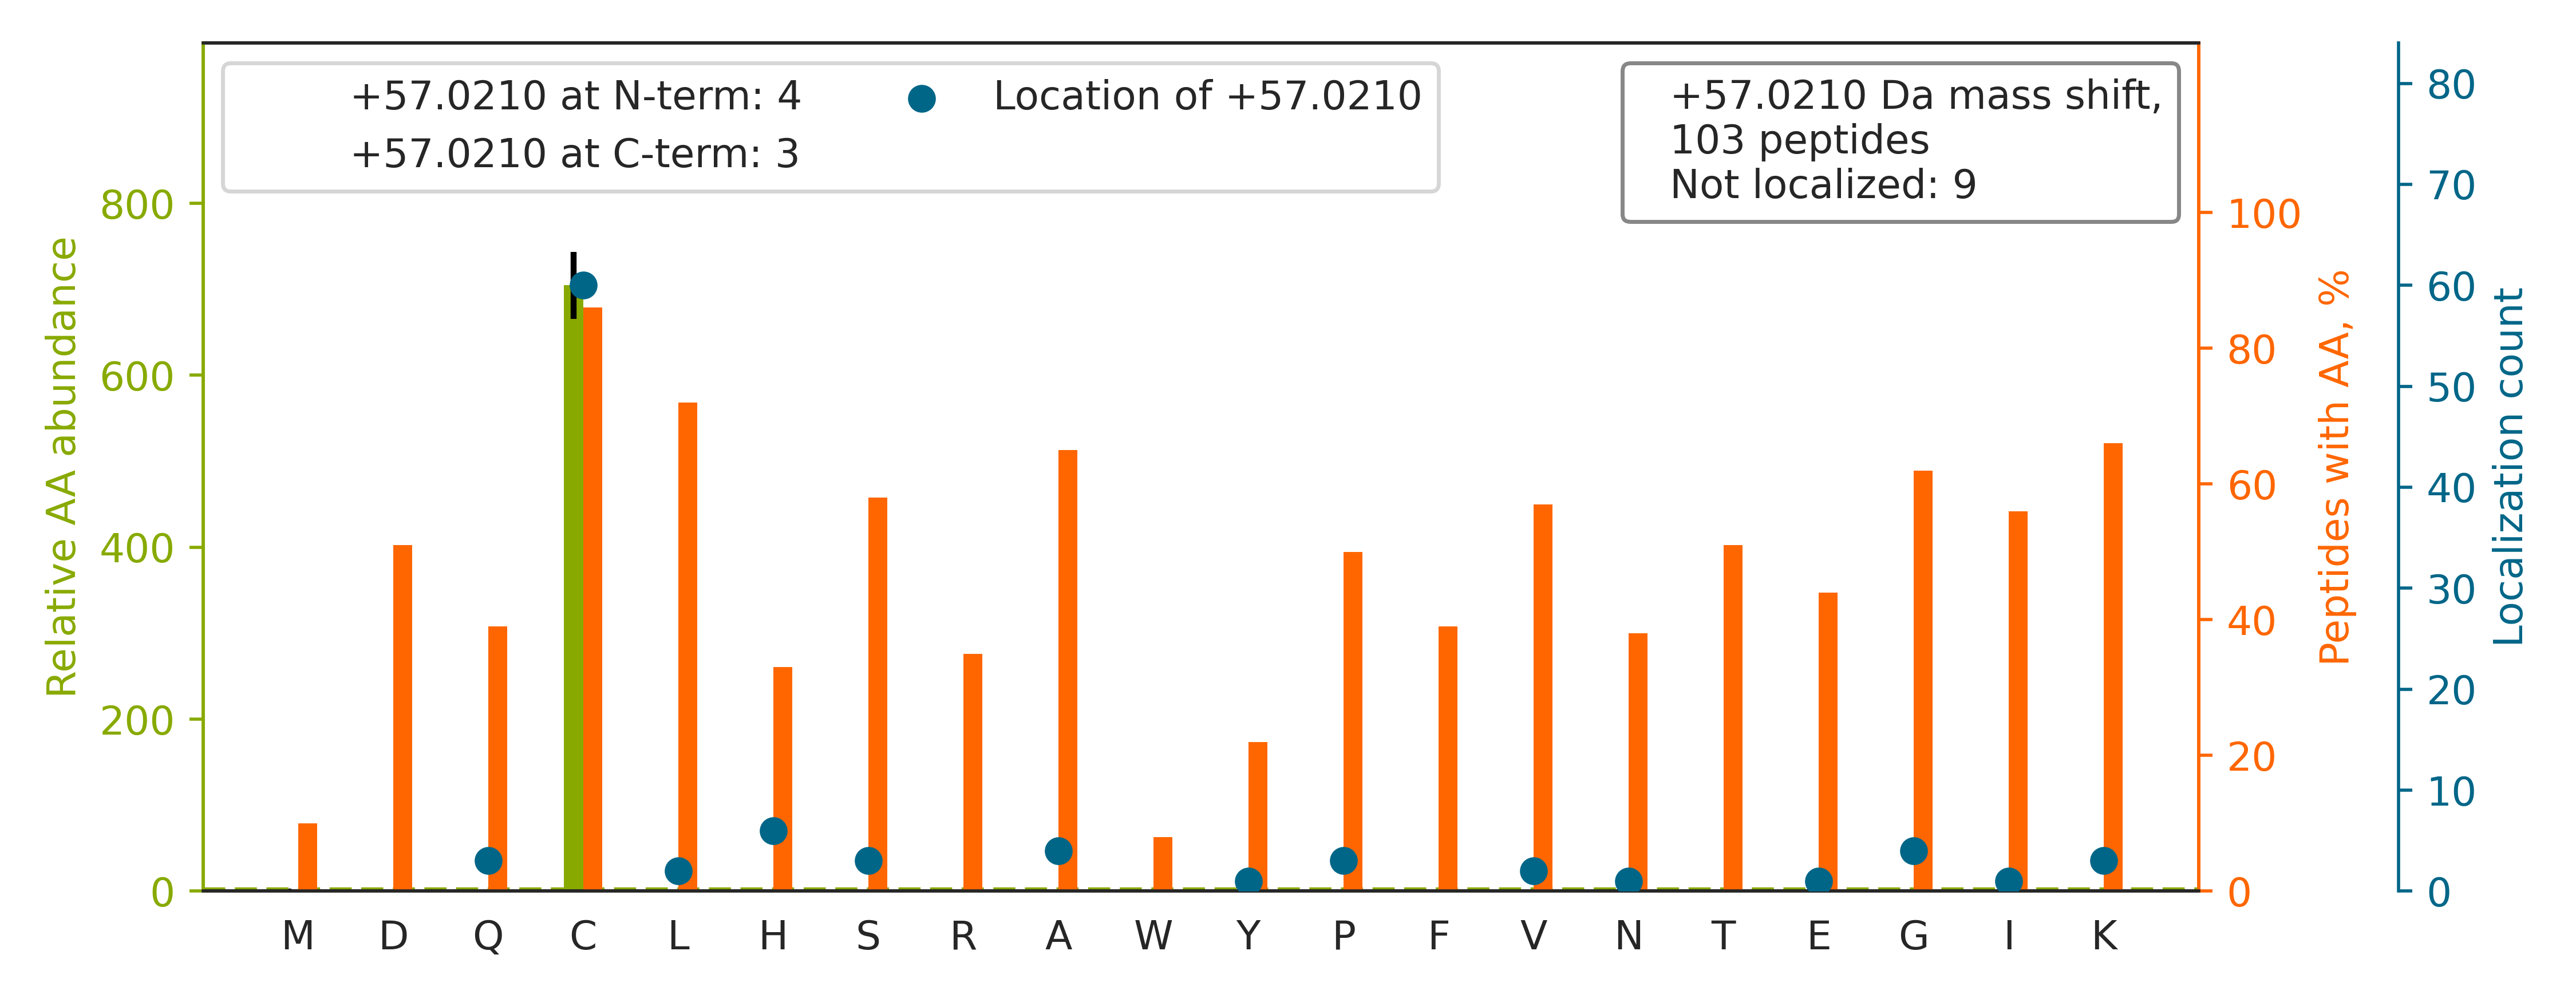

The file beside this chart, header and first rows:
top isoform	localization score	spectrum
K.A[+57]TCAPQHGAPGPGPADASK.V	0.8369	140718_Yoshiki_HEK_T2KO_TCL_VVA050614_2h…
K.QTIGNSCGTIGLIH[+57]AVANNQDK.L	0.05843	140718_Yoshiki_HEK_T2KO_TCL_VVA050614_2h…
R.EIVHLQAGQCGNQ[+57]IGAK.F	0.101	140718_Yoshiki_HEK_T2KO_TCL_VVA050614_2h…
R.VA[+57]PEEHPVLLTEAPLNPK.A	0.2747	140718_Yoshiki_HEK_T2KO_TCL_VVA050614_2h…
R.HYAHTDCPG[+57]HADYVK.N	0.7194	140718_Yoshiki_HEK_T2KO_TCL_VVA050614_2h…
K.VNQIGSVTESIQAC[+57]K.L	0.2998	140718_Yoshiki_HEK_T2KO_TCL_VVA050614_2h…
K.IWHH[+57]TFYNELR.V	0.9134	140718_Yoshiki_HEK_T2KO_TCL_VVA050614_2h…
K.NEAIQAAHDAVAQEGQ[+57]CR.V	0.6412	140718_Yoshiki_HEK_T2KO_TCL_VVA050614_2h…
R.ALVDHENVISC[+57]PHLGASTK.E	0.916	140718_Yoshiki_HEK_T2KO_TCL_VVA050614_2h…
R.V[+57]CHAHPTLSEAFR.E	0.5112	140718_Yoshiki_HEK_T2KO_TCL_VVA050614_2h…
R.G[+57]FCFLEYEDHK.T	0.007824	140718_Yoshiki_HEK_T2KO_TCL_VVA050614_2h…
K.NQVAMNPTNTVFDAK.R		140718_Yoshiki_HEK_T2KO_TCL_VVA050614_2h…
R.GFHCE[+57]SSAHWPIFK.W	0.9974	140718_Yoshiki_HEK_T2KO_TCL_VVA050614_2h…
R.QVQSLTC[+57]EVDALK.G	0.9759	140718_Yoshiki_HEK_T2KO_TCL_VVA050614_2h…
R.AGAIAP[+57]CEVTVPAQNTGLGPEK.T	0.3293	140718_Yoshiki_HEK_T2KO_TCL_VVA050614_2h…
K.TVFAEHISDEC[+57]K.R	0.8832	140718_Yoshiki_HEK_T2KO_TCL_VVA050614_2h…
R.GDGPIC[+57]LVLAPTR.E	0.935	140718_Yoshiki_HEK_T2KO_TCL_VVA050614_2h…
K.VVIG[+57]MDVAASEFFR.S	0.6755	140718_Yoshiki_HEK_T2KO_TCL_VVA050614_2h…
K.ADFC[+57]IIHYAGK.V	0.9204	140718_Yoshiki_HEK_T2KO_TCL_VVA050614_2h…
R.AAEC[+57]NIVVTQPR.R	0.9867	140718_Yoshiki_HEK_T2KO_TCL_VVA050614_2h…
R.HLAPDHLLQIC[+57]HR.L	0.8482	140718_Yoshiki_HEK_T2KO_TCL_VVA050614_2h…
K.TIIPLISQC[+57]TPK.V	0.9953	140718_Yoshiki_HEK_T2KO_TCL_VVA050614_2h…
R.AALEALGSC[+57]LNNK.Y	0.9173	140718_Yoshiki_HEK_T2KO_TCL_VVA050614_2h…
K.IAILTC[+57]PFEPPKPK.T	0.9915	140718_Yoshiki_HEK_T2KO_TCL_VVA050614_2h…
R.QSLNC[+57]HGSSLLSLLR.S	0.979	140718_Yoshiki_HEK_T2KO_TCL_VVA050614_2h…
K.GVLFYGPPGC[+57]GK.T	0.0001959	140718_Yoshiki_HEK_T2KO_TCL_VVA050614_2h…
K.LC[+57]SLFYTNEEVAK.N	0.9804	140718_Yoshiki_HEK_T2KO_TCL_VVA050614_2h…
R.SIQFVDWC[+57]PTGFK.V	0.969	140718_Yoshiki_HEK_T2KO_TCL_VVA050614_2h…
R.VETGVLKPGMVVTFAPVNVTTEVK.S		140718_Yoshiki_HEK_T2KO_TCL_VVA050614_2h…
K.HPAKPDPSGEC[+57]NPDLR.L	0.05939	140718_Yoshiki_HEK_T2KO_TCL_VVA050614_2h…
R.LVVPATQC[+57]GSLIGK.G	0.9288	140718_Yoshiki_HEK_T2KO_TCL_VVA050614_2h…
K.VTVAGLAGKDP[+57]VQCSR.D	0.01323	140718_Yoshiki_HEK_T2KO_TCL_VVA050614_2h…
K.SYC[+57]NDQSTGDIK.V	0.9813	140718_Yoshiki_HEK_T2KO_TCL_VVA050614_2h…
K.GYLGPEQLPDCLK[+57].G	0.7162	140718_Yoshiki_HEK_T2KO_TCL_VVA050614_2h…
K.GC[+57]DVVVIPAGVPR.K	0.976	140718_Yoshiki_HEK_T2KO_TCL_VVA050614_2h…
K.LC[+57]FSTAQHAS.-	0.9688	140718_Yoshiki_HEK_T2KO_TCL_VVA050614_2h…
K.NVTDVVNTC[+57]HDAGISK.K	0.7101	140718_Yoshiki_HEK_T2KO_TCL_VVA050614_2h…
R.TIYAGNALC[+57]TVK.C	0.01582	140718_Yoshiki_HEK_T2KO_TCL_VVA050614_2h…
R.LVVPASQC[+57]GSLIGK.G	0.7336	140718_Yoshiki_HEK_T2KO_TCL_VVA050614_2h…
R.GLPWSC[+57]SADEVQR.F	0.9351	140718_Yoshiki_HEK_T2KO_TCL_VVA050614_2h…
K.TGTA[+57]EMSSILEER.I	0.3421	140718_Yoshiki_HEK_T2KO_TCL_VVA050614_2h…
K.TVFAEHISDECKR.R		140718_Yoshiki_HEK_T2KO_TCL_VVA050614_2h…
K.ATESGAQSAPLP[+57]MEGVDISPK.Q	0.6268	140718_Yoshiki_HEK_T2KO_TCL_VVA050614_2h…
R.GLGLSPDLVVC[+57]R.C	0.9236	140718_Yoshiki_HEK_T2KO_TCL_VVA050614_2h…
R.LEQGQAIDDLMPAQK.-		140718_Yoshiki_HEK_T2KO_TCL_VVA050614_2h…
R.GC[+57]TATLGNFAK.A	0.972	140718_Yoshiki_HEK_T2KO_TCL_VVA050614_2h…
R.NTGIIC[+57]TIGPASR.S	0.9646	140718_Yoshiki_HEK_T2KO_TCL_VVA050614_2h…
K.LNISFPATGC[+57]QK.L	0.9235	140718_Yoshiki_HEK_T2KO_TCL_VVA050614_2h…
R.ARFEELCS[+57]DLFR.S	0.8949	140718_Yoshiki_HEK_T2KO_TCL_VVA050614_2h…
K.ACANPA[+57]AGSVILLENLR.F	0.9604	140718_Yoshiki_HEK_T2KO_TCL_VVA050614_2h…
K.STLTDSLVC[+57]K.A	0.7752	140718_Yoshiki_HEK_T2KO_TCL_VVA050614_2h…
R.GVEIC[+57]IATPGR.L	0.8348	140718_Yoshiki_HEK_T2KO_TCL_VVA050614_2h…
K.ATILDLS[+57]CNK.L	0.352	140718_Yoshiki_HEK_T2KO_TCL_VVA050614_2h…
R.IGAEVYH[+57]NLK.N	0.02379	140718_Yoshiki_HEK_T2KO_TCL_VVA050614_2h…
K.HFFINIC[+57]HR.V	0.7479	140718_Yoshiki_HEK_T2KO_TCL_VVA050614_2h…
K.AIAC[+57]LLFGGSR.K	0.9776	140718_Yoshiki_HEK_T2KO_TCL_VVA050614_2h…
R.LQSGI[+57]CHLFR.E	0.116	140718_Yoshiki_HEK_T2KO_TCL_VVA050614_2h…
K.SC[+57]AEWVSLSK.A	0.9413	140718_Yoshiki_HEK_T2KO_TCL_VVA050614_2h…
K.ALTNLPHTDFTLC[+57]K.C	0.9338	140718_Yoshiki_HEK_T2KO_TCL_VVA050614_2h…
R.LSIPTYGLQCTR.A		140718_Yoshiki_HEK_T2KO_TCL_VVA050614_2h…
... 43 more rows
